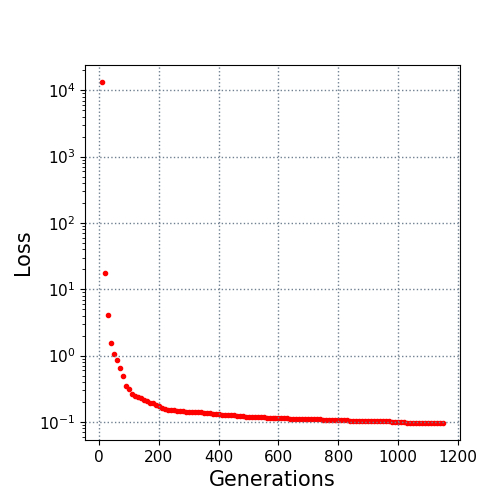

Values plotted in this chart, from the file beside it:
10.0, 13284.11083
20.0, 17.63
30.0, 4.117
40.0, 1.556
50.0, 1.041
60.0, 0.8557
70.0, 0.6486
80.0, 0.4924
90.0, 0.3541
100.0, 0.3098
110.0, 0.2676
120.0, 0.242
130.0, 0.235
140.0, 0.2271
150.0, 0.2135
160.0, 0.2078
170.0, 0.1952
180.0, 0.1904
190.0, 0.1831
200.0, 0.1711
210.0, 0.1638
220.0, 0.1545
230.0, 0.151
240.0, 0.149
250.0, 0.1489
260.0, 0.1476
270.0, 0.1449
280.0, 0.1442
290.0, 0.1419
300.0, 0.1414
310.0, 0.1413
320.0, 0.1405
330.0, 0.14
340.0, 0.14
350.0, 0.136
360.0, 0.136
370.0, 0.1347
380.0, 0.1335
390.0, 0.1314
400.0, 0.1297
410.0, 0.1277
420.0, 0.1277
430.0, 0.1275
440.0, 0.1255
450.0, 0.1254
460.0, 0.1248
470.0, 0.1238
480.0, 0.1209
490.0, 0.1205
500.0, 0.1191
510.0, 0.119
520.0, 0.1183
530.0, 0.1178
540.0, 0.1171
550.0, 0.1168
560.0, 0.1166
570.0, 0.116
580.0, 0.116
590.0, 0.1148
600.0, 0.1147
610.0, 0.1141
... 54 more rows
